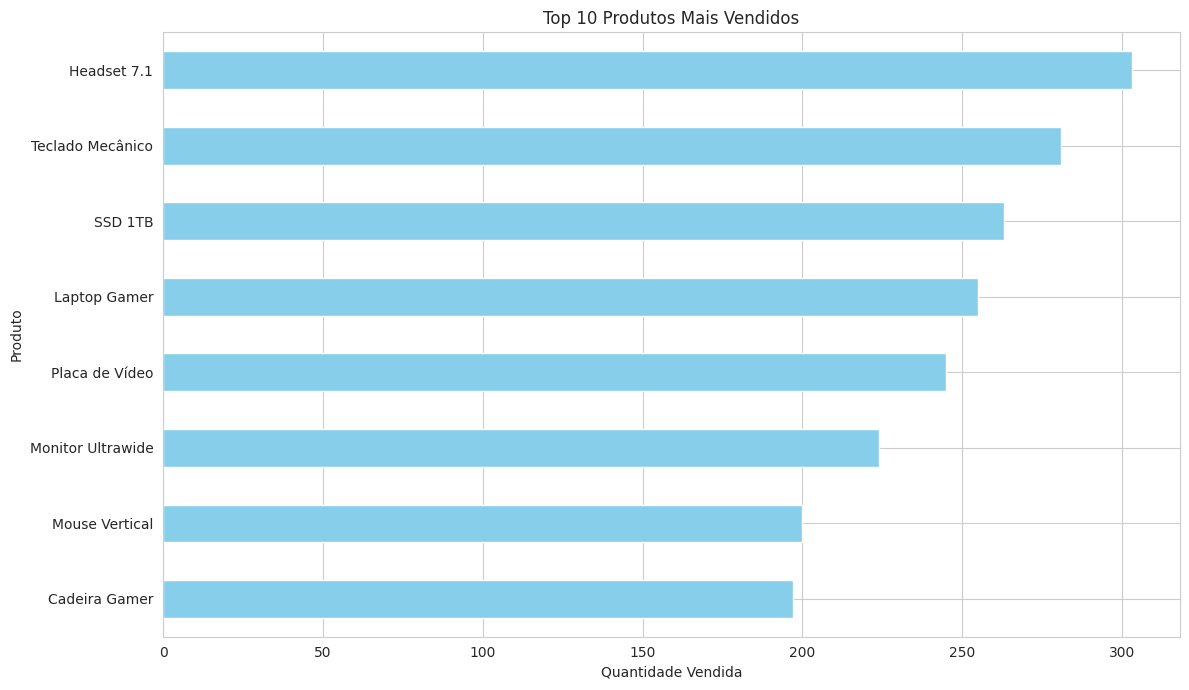
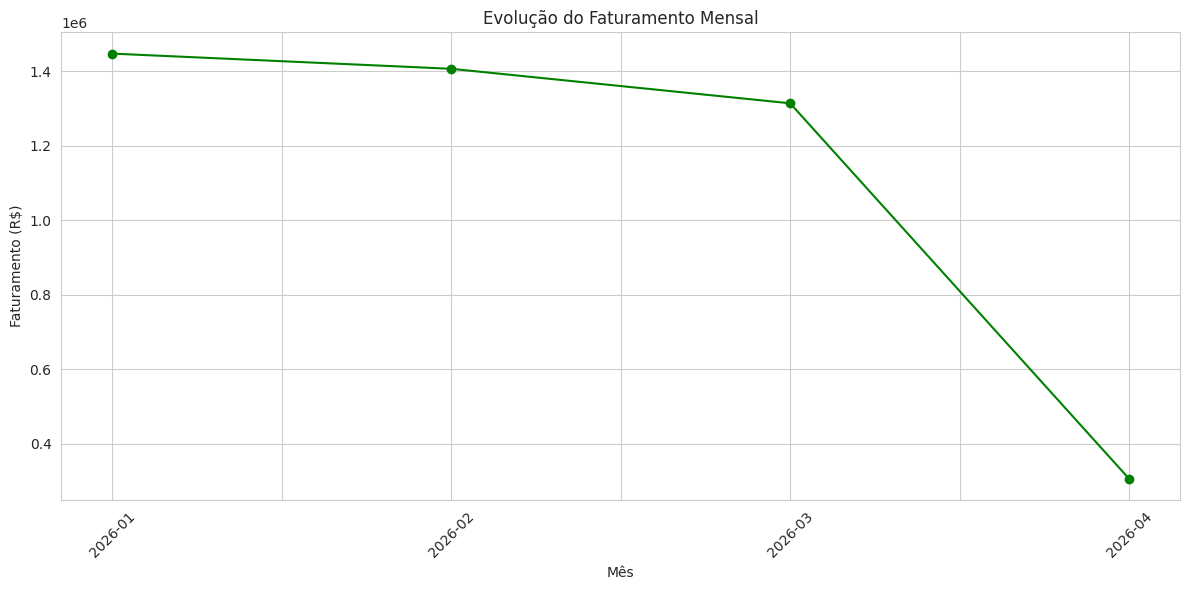
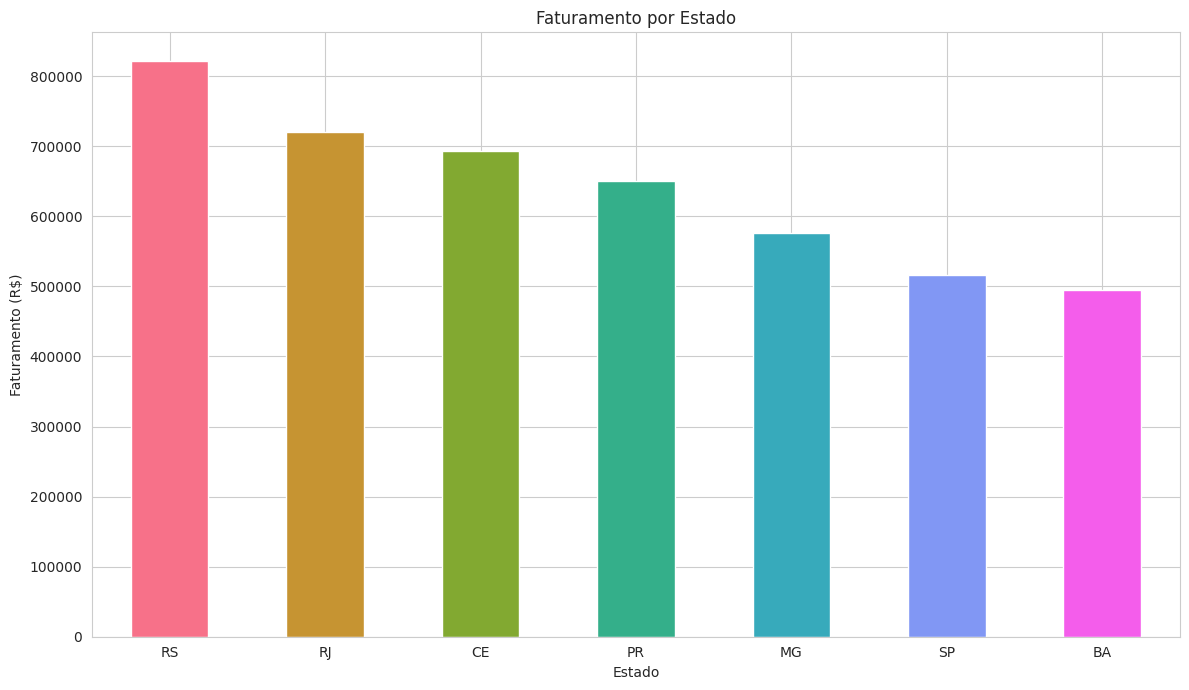
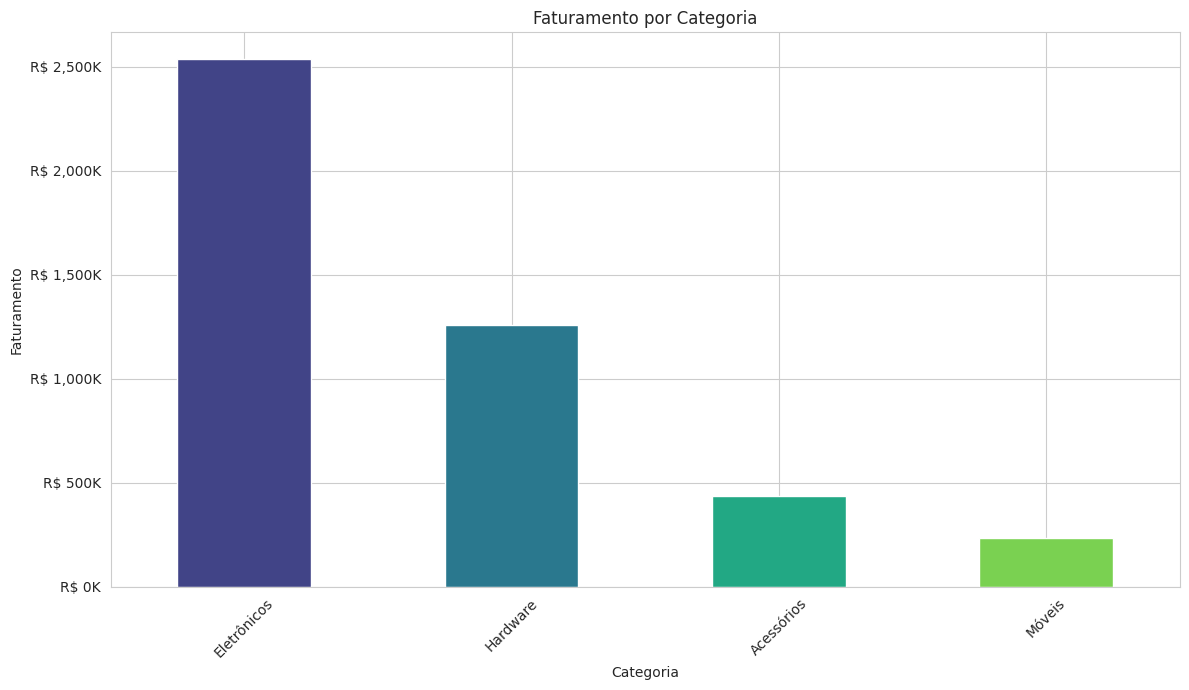

Write Python code to recreate these figures, in order.

# IMPORTAÇÕES

import pandas as pd
import numpy as np
import matplotlib.pyplot as plt
import seaborn as sns
import random
from datetime import datetime, timedelta
from matplotlib.ticker import FuncFormatter
import os


# FUNÇÃO PARA GERAR DADOS FICTÍCIOS


def dsa_gera_dados_ficticios(num_registros=600):
    """
    Gera um DataFrame do Pandas com dados de vendas fictícios.
    """
    print(f"\nIniciando a geração de {num_registros} registros de vendas...")

    produtos = {
        'Laptop Gamer': {'categoria': 'Eletrônicos', 'preco': 7500.00},
        'Mouse Vertical': {'categoria': 'Acessórios', 'preco': 250.00},
        'Teclado Mecânico': {'categoria': 'Acessórios', 'preco': 550.00},
        'Monitor Ultrawide': {'categoria': 'Eletrônicos', 'preco': 2800.00},
        'Cadeira Gamer': {'categoria': 'Móveis', 'preco': 1200.00},
        'Headset 7.1': {'categoria': 'Acessórios', 'preco': 800.00},
        'Placa de Vídeo': {'categoria': 'Hardware', 'preco': 4500.00},
        'SSD 1TB': {'categoria': 'Hardware', 'preco': 600.00}
    }

    cidades_estados = {
        'São Paulo': 'SP',
        'Rio de Janeiro': 'RJ',
        'Belo Horizonte': 'MG',
        'Porto Alegre': 'RS',
        'Salvador': 'BA',
        'Curitiba': 'PR',
        'Fortaleza': 'CE'
    }

    lista_produtos = list(produtos.keys())
    lista_cidades = list(cidades_estados.keys())
    dados_vendas = []

    data_inicial = datetime(2026, 1, 1)

    for i in range(num_registros):
        produto_nome = random.choice(lista_produtos)
        cidade = random.choice(lista_cidades)
        quantidade = np.random.randint(1, 8)

        data_pedido = data_inicial + timedelta(
            days=int(i / 5),
            hours=random.randint(0, 23)
        )

        if produto_nome in ['Mouse Vertical', 'Teclado Mecânico']:
            preco_unitario = produtos[produto_nome]['preco'] * np.random.uniform(0.9, 1.0)
        else:
            preco_unitario = produtos[produto_nome]['preco']

        dados_vendas.append({
            'ID_Pedido': 1000 + i,
            'Data_Pedido': data_pedido,
            'Nome_Produto': produto_nome,
            'Categoria': produtos[produto_nome]['categoria'],
            'Preco_Unitario': round(preco_unitario, 2),
            'Quantidade': quantidade,
            'ID_Cliente': np.random.randint(100, 150),
            'Cidade': cidade,
            'Estado': cidades_estados[cidade]
        })

    print("Geração de dados concluída.\n")
    return pd.DataFrame(dados_vendas)


# FUNÇÃO PARA SALVAR GRÁFICOS


def salvar_grafico(figura, nome_arquivo):
    if not os.path.exists("figuras"):
        os.makedirs("figuras")
    caminho = os.path.join("figuras", nome_arquivo)
    figura.savefig(caminho, bbox_inches='tight')
    print(f" Gráfico salvo em: {caminho}")


# FUNÇÃO PRINCIPAL


def main():
    sns.set_style("whitegrid")

    # Geração dos dados
    df_vendas = dsa_gera_dados_ficticios(500)

    # Conversão de data
    df_vendas['Data_Pedido'] = pd.to_datetime(df_vendas['Data_Pedido'])

    # Engenharia de atributos
    df_vendas['Faturamento'] = df_vendas['Preco_Unitario'] * df_vendas['Quantidade']
    df_vendas['Status_Entrega'] = df_vendas['Estado'].apply(
        lambda x: 'Rápida' if x in ['SP', 'RJ', 'MG'] else 'Normal'
    )
    df_vendas['Mes'] = df_vendas['Data_Pedido'].dt.to_period('M')

  
    # SALVAR CSV FINAL
  
    if not os.path.exists("data"):
        os.makedirs("data")
    arquivo_csv_final = "data/vendas_ficticias_modificado.csv"
    df_vendas.to_csv(arquivo_csv_final, index=False)
    print(f"\n CSV final salvo em: {arquivo_csv_final}\n")

 
    # TOP PRODUTOS

    top_produtos = df_vendas.groupby('Nome_Produto')['Quantidade'].sum().sort_values(ascending=False).head(10)
    fig, ax = plt.subplots(figsize=(12,7))
    top_produtos.sort_values().plot(kind='barh', ax=ax, color='skyblue')
    ax.set_title('Top 10 Produtos Mais Vendidos')
    ax.set_xlabel('Quantidade Vendida')
    ax.set_ylabel('Produto')
    plt.tight_layout()
    plt.show()
    salvar_grafico(fig, "top_10_produtos.png")


    # FATURAMENTO MENSAL
   
    faturamento_mensal = df_vendas.groupby('Mes')['Faturamento'].sum()
    faturamento_mensal.index = faturamento_mensal.index.strftime('%Y-%m')
    fig, ax = plt.subplots(figsize=(12,6))
    faturamento_mensal.plot(marker='o', ax=ax, color='green')
    ax.set_title('Evolução do Faturamento Mensal')
    ax.set_xlabel('Mês')
    ax.set_ylabel('Faturamento (R$)')
    ax.grid(True)
    plt.xticks(rotation=45)
    plt.tight_layout()
    plt.show()
    salvar_grafico(fig, "faturamento_mensal.png")

    
    # FATURAMENTO POR ESTADO
  
    vendas_estado = df_vendas.groupby('Estado')['Faturamento'].sum().sort_values(ascending=False)
    fig, ax = plt.subplots(figsize=(12,7))
    vendas_estado.plot(kind='bar', ax=ax, color=sns.color_palette("husl", len(vendas_estado)))
    ax.set_title('Faturamento por Estado')
    ax.set_xlabel('Estado')
    ax.set_ylabel('Faturamento (R$)')
    plt.xticks(rotation=0)
    plt.tight_layout()
    plt.show()
    salvar_grafico(fig, "faturamento_estado.png")

   
    # FATURAMENTO POR CATEGORIA
   
    faturamento_categoria = df_vendas.groupby('Categoria')['Faturamento'].sum().sort_values(ascending=False)
    fig, ax = plt.subplots(figsize=(12,7))
    ax.yaxis.set_major_formatter(FuncFormatter(lambda y, _: f'R$ {y/1000:,.0f}K'))
    faturamento_categoria.plot(kind='bar', ax=ax, color=sns.color_palette("viridis", len(faturamento_categoria)))
    ax.set_title('Faturamento por Categoria')
    ax.set_xlabel('Categoria')
    ax.set_ylabel('Faturamento')
    plt.xticks(rotation=45)
    plt.tight_layout()
    plt.show()
    salvar_grafico(fig, "faturamento_categoria.png")



# EXECUÇÃO


if __name__ == "__main__":
    main()
